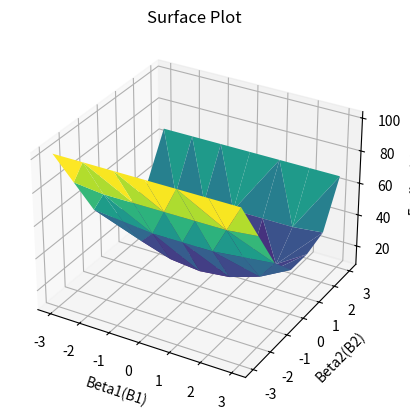

Source code (Python):
import numpy as np
import matplotlib.pyplot as plt

X = np.array([-3, -2, -1, 0, 1, 2, 3])
Y = np.array([7, 2, 0, 0, 0, 2, 7])

beta1= []
beta2 = []
E = []

MinEpsilon = 2 ** 30
B1 = -1
B2 = -1

for i in range(-3,4,1):
   i=i
   for j in range(-3,4,1):
      j=j
      b1 = i
      b2 = j
      count = 0
      beta1.append(i)
      beta2.append(j)
      for k in range(len(X)):
          Val = (b1 * X[k]) + (b2 * (X[k]) ** 2)
          count += abs(Y[k] - Val)
      E.append(count)
      if count < MinEpsilon:
          MinEpsilon = count
          B1 = b1
          B2 = b2  

print(f"MinEpsilon is {MinEpsilon} and it occurs when B1 is {B1} and B2 is {B2}")

fig = plt.figure()
ax = fig.add_subplot(111, projection='3d')
ax.plot_trisurf(beta1, beta2,E, cmap='viridis', edgecolor='none')

ax.set_xlabel('Beta1(B1)')
ax.set_ylabel('Beta2(B2)')
ax.set_zlabel('Epsilon(E)')
ax.set_title('Surface Plot')

plt.show()